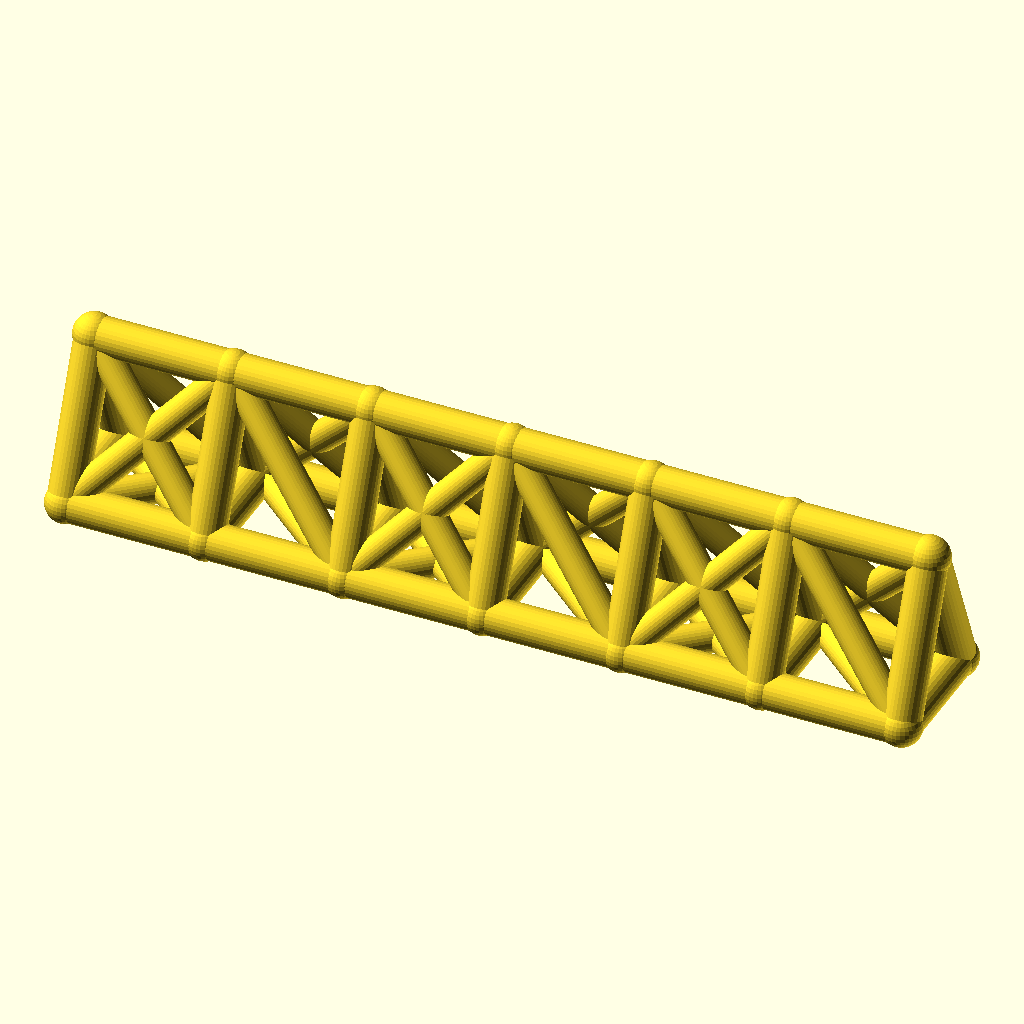
Cell 1: the model at its default parameters.
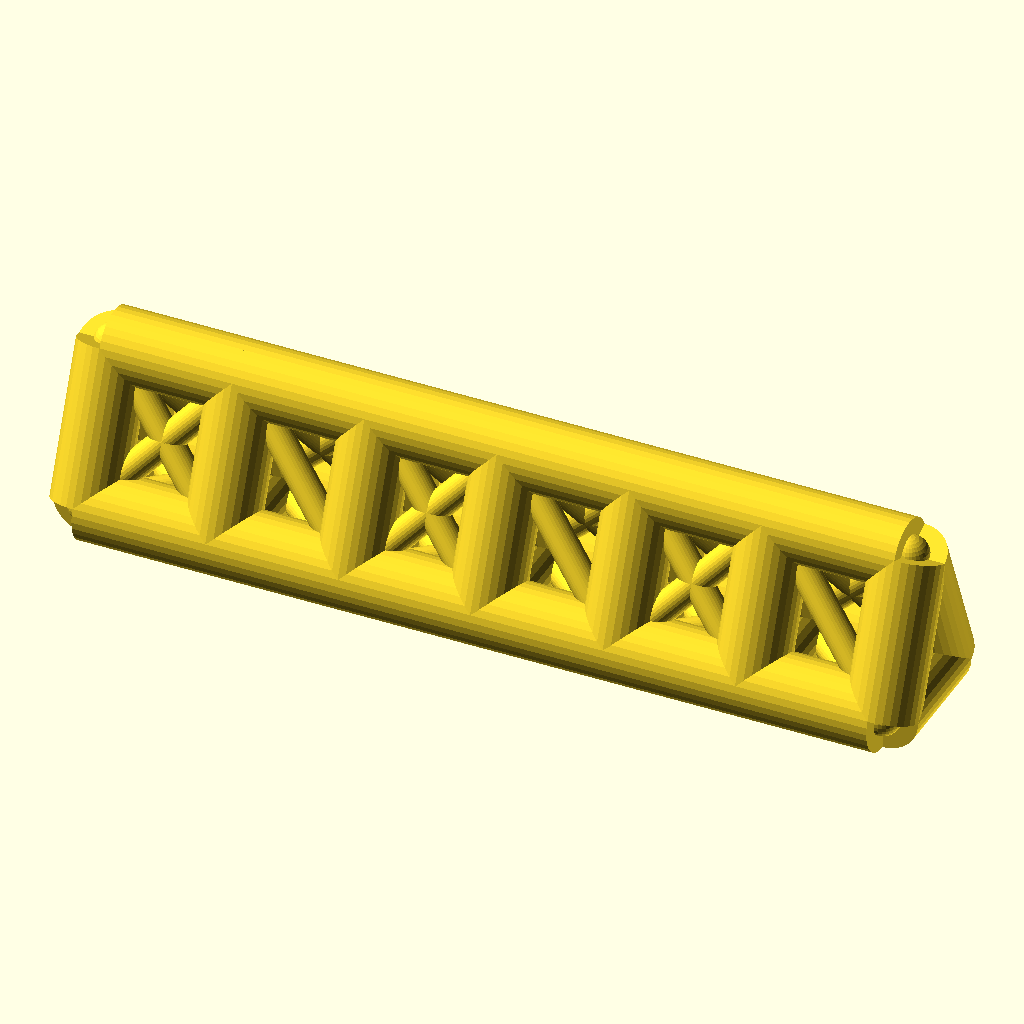
Cell 2: the same model with chord_r = 8.
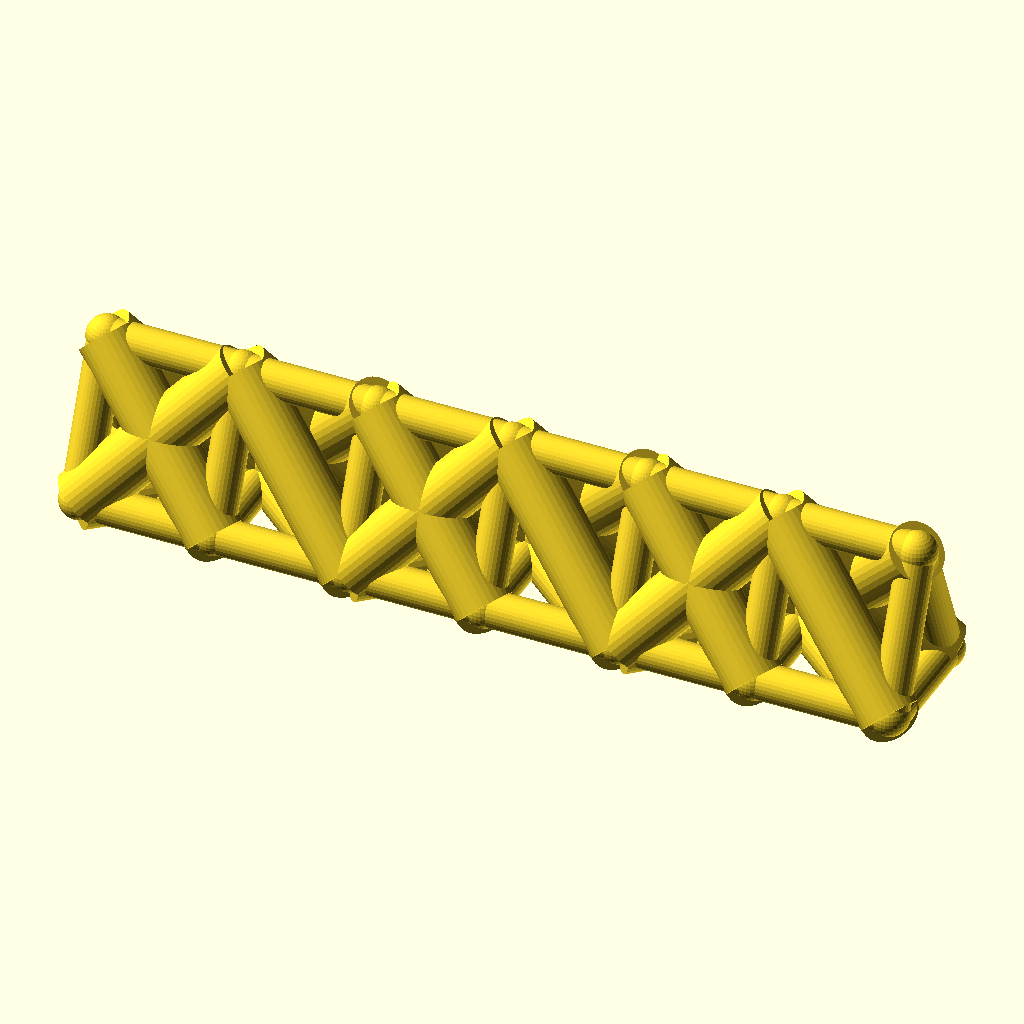
Cell 3: the same model with web_r = 6.4.
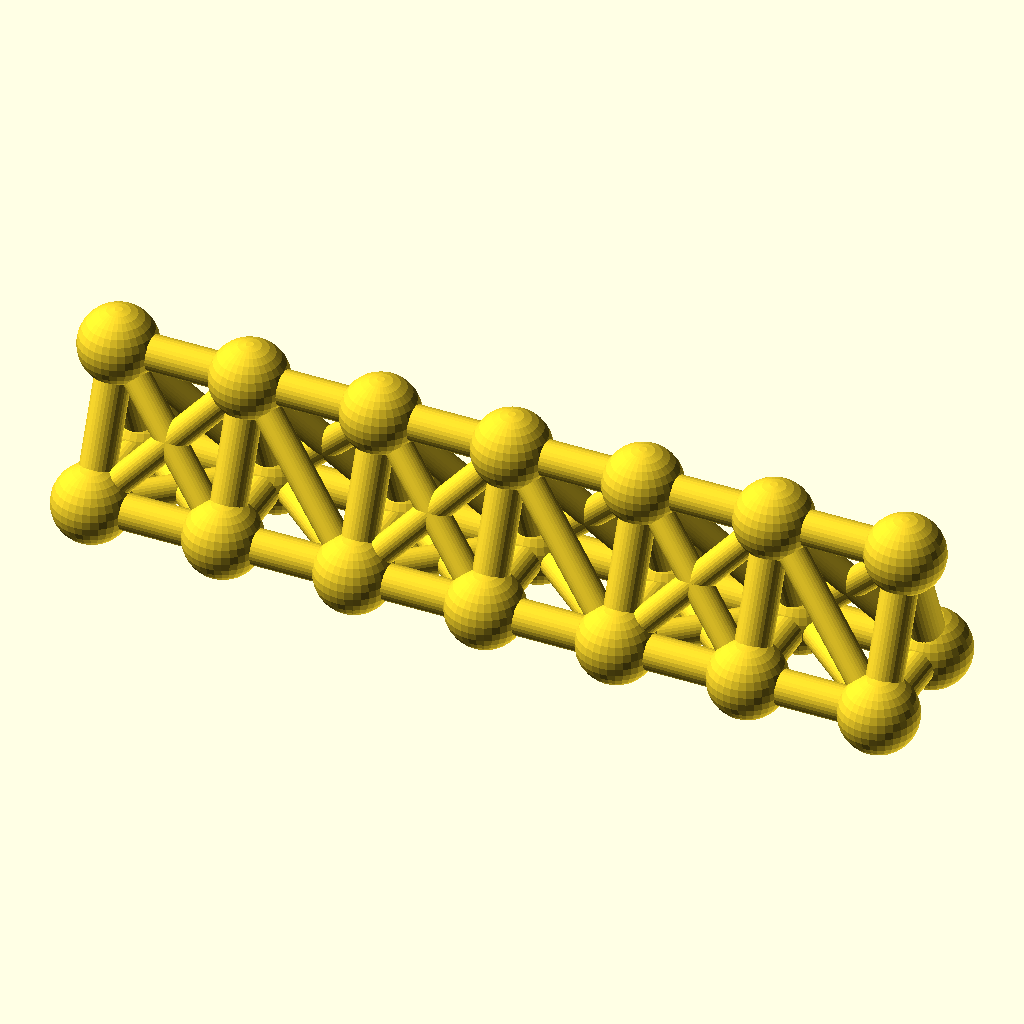
Cell 4: the same model with joint_r = 8.8.
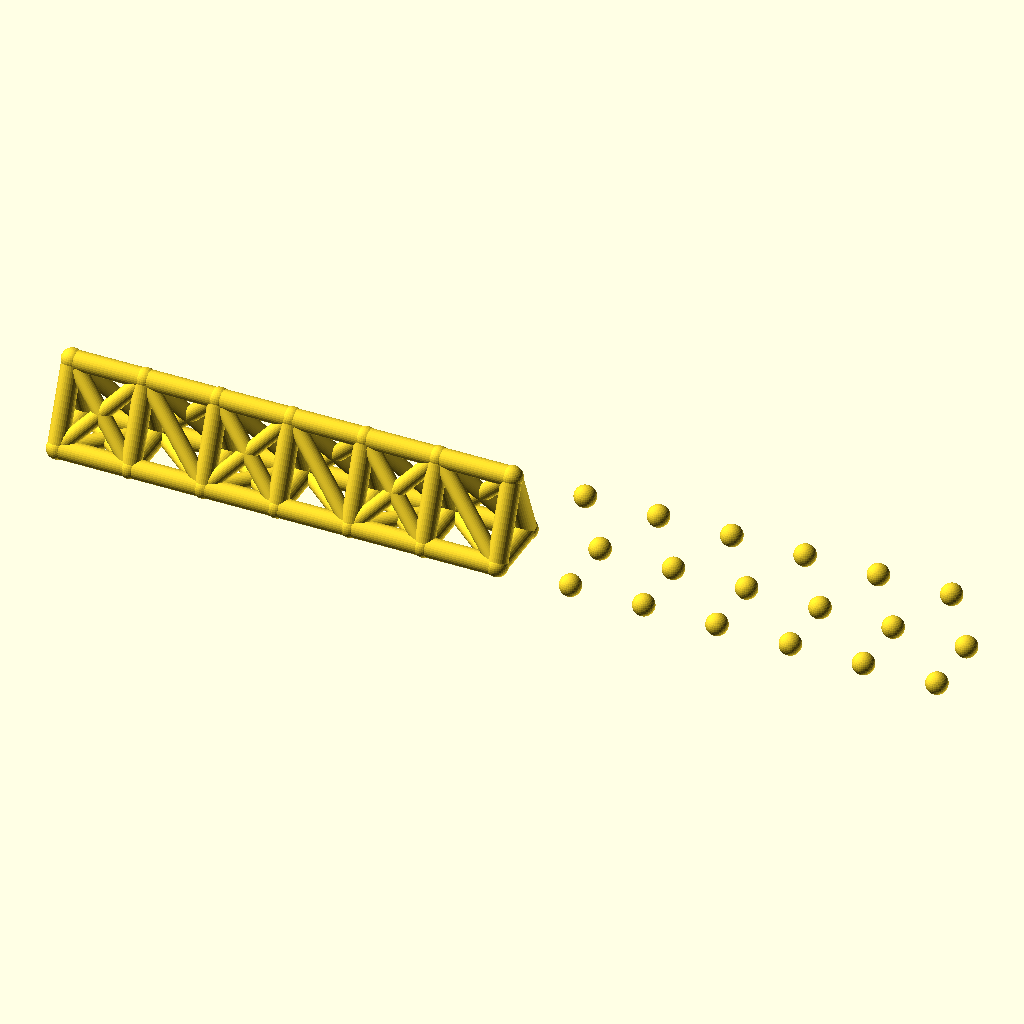
Cell 5: bays = 12 (everything else at default).
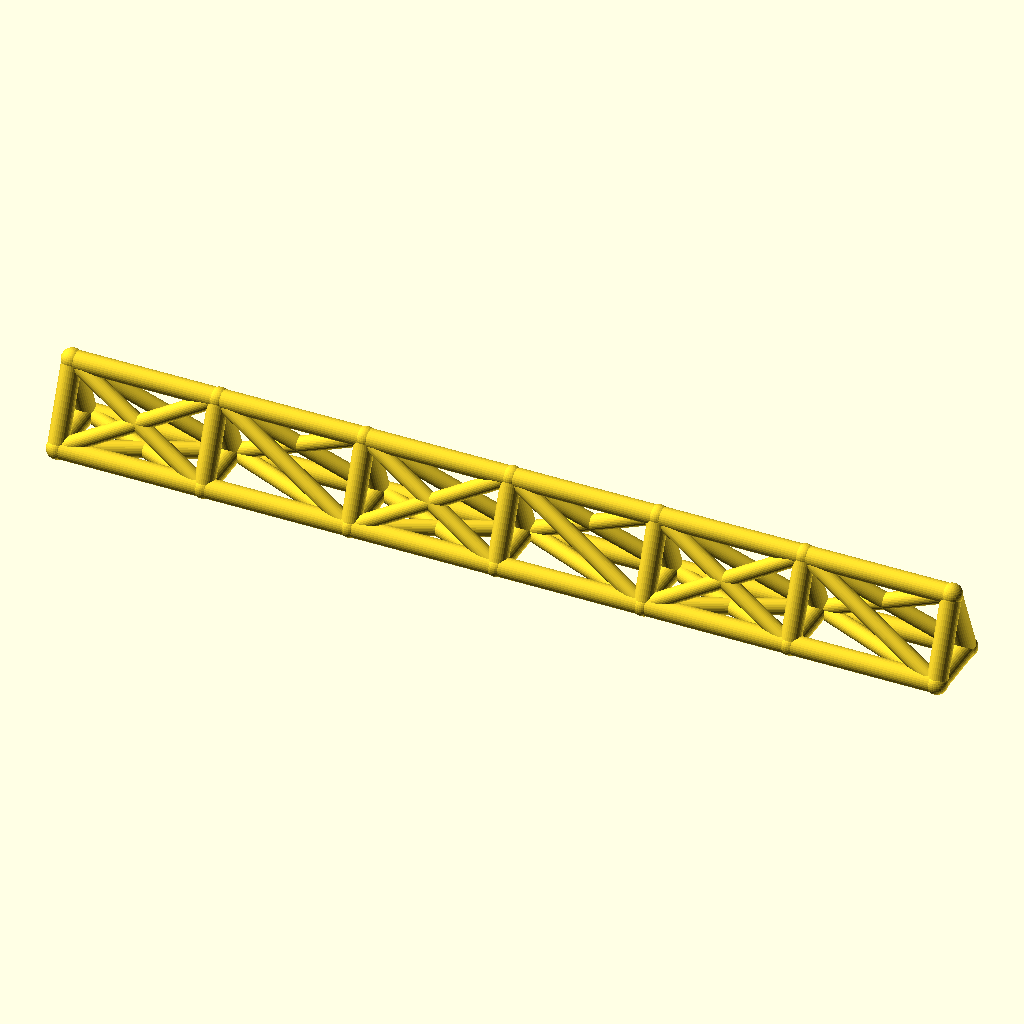
Cell 6: bay_p = 60 (everything else at default).
All cells are drawn from the same view direction (rotation 55°, 0°, 25°, orthographic, colour scheme Cornfield), but the view is re-fitted for each cell, so position and scale can differ between cells as well as the parameter.
OpenSCAD source file optional_data/data/wire2/spaceframes/scene_0204.scad:
$fn = 32;

// ----------------------------------------------------------------------
// Space frame
// ----------------------------------------------------------------------

// --- parameters (mm) ---
chord_r = 4;              // chord / longeron radius
web_r = 3.2;              // diagonal and strut radius
joint_r = 4.4;            // joint ball radius
bays = 6;                 // number of bays along X
bay_p = 30;               // bay length, X
girder_w = 26;            // triangle base width, Y
girder_h = 32;            // triangle height, Z

bbox_x = bays * bay_p + 2 * joint_r;  // overall X, joints included
bbox_y = girder_w + 2 * joint_r;  // overall Y, joints included
bbox_z = girder_h + 2 * joint_r;  // overall Z, joints included
chord_d = 2 * chord_r;  // chord stock diameter
web_d = 2 * web_r;  // web stock diameter
joint_d = 2 * joint_r;  // joint ball diameter
span_x = bays * bay_p;  // overall girder length
nodes = [for (i = [0 : bays], k = [0 : 2]) [i * bay_p, k == 1 ? girder_w : k == 2 ? girder_w / 2 : 0, k == 2 ? girder_h : 0]];

module member(a, b, r) {
  /* round stock from joint a to joint b, ends buried in the joint balls */
  d = b - a;
  length = norm(d);
  translate(a) rotate([0, acos(d[2] / length), atan2(d[1], d[0])])
    cylinder(h = length, r = r);
}

module joint(p, r) {
  /* ball at the joint centre, fatter than every member meeting there */
  translate(p) sphere(r = r);
}

/* members - each call is one graph edge */
member(nodes[0], nodes[3], chord_r);
member(nodes[3], nodes[6], chord_r);
member(nodes[6], nodes[9], chord_r);
member(nodes[9], nodes[12], chord_r);
member(nodes[12], nodes[15], chord_r);
member(nodes[15], nodes[18], chord_r);
member(nodes[1], nodes[4], chord_r);
member(nodes[4], nodes[7], chord_r);
member(nodes[7], nodes[10], chord_r);
member(nodes[10], nodes[13], chord_r);
member(nodes[13], nodes[16], chord_r);
member(nodes[16], nodes[19], chord_r);
member(nodes[2], nodes[5], chord_r);
member(nodes[5], nodes[8], chord_r);
member(nodes[8], nodes[11], chord_r);
member(nodes[11], nodes[14], chord_r);
member(nodes[14], nodes[17], chord_r);
member(nodes[17], nodes[20], chord_r);
member(nodes[0], nodes[1], chord_r);
member(nodes[1], nodes[2], chord_r);
member(nodes[0], nodes[2], chord_r);
member(nodes[3], nodes[4], chord_r);
member(nodes[4], nodes[5], chord_r);
member(nodes[3], nodes[5], chord_r);
member(nodes[6], nodes[7], chord_r);
member(nodes[7], nodes[8], chord_r);
member(nodes[6], nodes[8], chord_r);
member(nodes[9], nodes[10], chord_r);
member(nodes[10], nodes[11], chord_r);
member(nodes[9], nodes[11], chord_r);
member(nodes[12], nodes[13], chord_r);
member(nodes[13], nodes[14], chord_r);
member(nodes[12], nodes[14], chord_r);
member(nodes[15], nodes[16], chord_r);
member(nodes[16], nodes[17], chord_r);
member(nodes[15], nodes[17], chord_r);
member(nodes[18], nodes[19], chord_r);
member(nodes[19], nodes[20], chord_r);
member(nodes[18], nodes[20], chord_r);
member(nodes[0], nodes[4], web_r);
member(nodes[1], nodes[3], web_r);
member(nodes[2], nodes[4], web_r);
member(nodes[0], nodes[5], web_r);
member(nodes[2], nodes[3], web_r);
member(nodes[4], nodes[6], web_r);
member(nodes[4], nodes[8], web_r);
member(nodes[5], nodes[7], web_r);
member(nodes[5], nodes[6], web_r);
member(nodes[6], nodes[10], web_r);
member(nodes[7], nodes[9], web_r);
member(nodes[8], nodes[10], web_r);
member(nodes[6], nodes[11], web_r);
member(nodes[8], nodes[9], web_r);
member(nodes[10], nodes[12], web_r);
member(nodes[10], nodes[14], web_r);
member(nodes[11], nodes[13], web_r);
member(nodes[11], nodes[12], web_r);
member(nodes[12], nodes[16], web_r);
member(nodes[13], nodes[15], web_r);
member(nodes[14], nodes[16], web_r);
member(nodes[12], nodes[17], web_r);
member(nodes[14], nodes[15], web_r);
member(nodes[16], nodes[18], web_r);
member(nodes[16], nodes[20], web_r);
member(nodes[17], nodes[19], web_r);
member(nodes[17], nodes[18], web_r);

/* joint balls */
for (p = nodes) joint(p, joint_r);
Parameter table extracted from the source (name, type, default, range or options):
chord_r: number, default 4
web_r: number, default 3.2
joint_r: number, default 4.4
bays: number, default 6
bay_p: number, default 30
girder_w: number, default 26
girder_h: number, default 32
